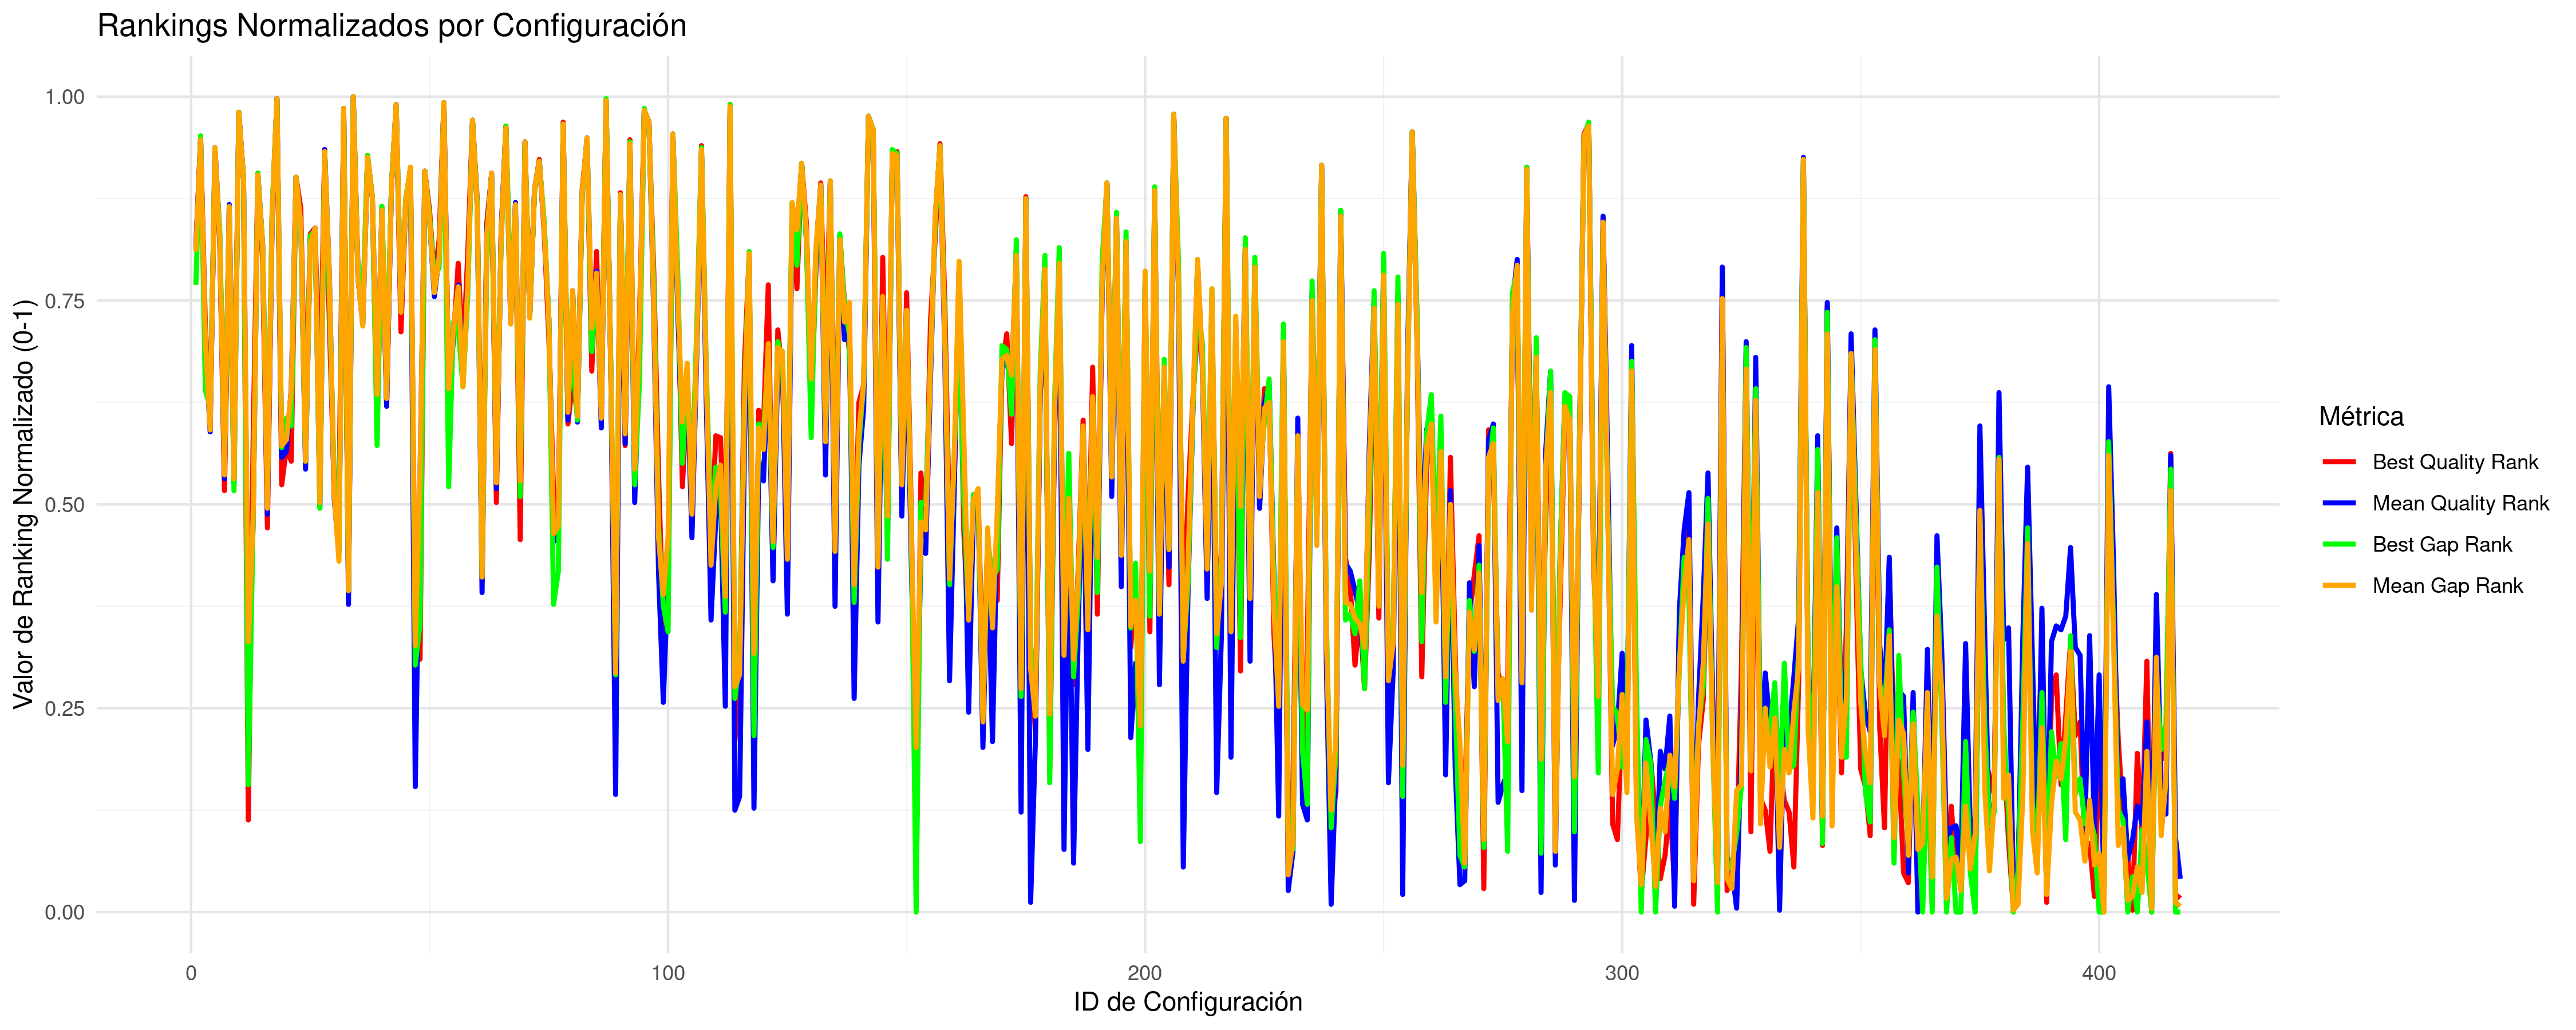

The file beside this chart, header and first rows:
CONFIG_ID; INSTANCES; BQ; BQR; BQRN; MQ; MQR; MQRN; BG; BGR; BGRN; MG; MGR; MGRN
1; 5; 33182660; 341; 0.8173; 33505424; 339; 0.8125; 2.392; 321; 0.7692; 3.211; 338; 0.8101
2; 5; 39346285; 396; 0.9495; 39751522; 395; 0.9471; 21.67; 397; 0.9519; 22.45; 395; 0.9471
3; 5; 32883404; 300; 0.7188; 33184056; 291; 0.6971; 1.565; 267; 0.6394; 2.222; 293; 0.7019
4; 5; 32642642; 251; 0.601; 32964277; 246; 0.5889; 1.405; 259; 0.6202; 1.544; 247; 0.5913
5; 5; 38265349; 386; 0.9255; 39251017; 391; 0.9375; 18.08; 386; 0.9255; 20.91; 391; 0.9375
6; 5; 33225793; 343; 0.8221; 33593871; 347; 0.8317; 3.331; 350; 0.8389; 3.483; 345; 0.8269
7; 5; 32523452; 216; 0.5168; 32883379; 222; 0.5312; 1.147; 234; 0.5601; 1.295; 224; 0.5361
8; 5; 33356862; 351; 0.8413; 33863609; 362; 0.8678; 3.739; 355; 0.851; 4.313; 361; 0.8654
9; 5; 32569858; 230; 0.5505; 32881315; 220; 0.5264; 0.9668; 216; 0.5168; 1.289; 222; 0.5312
10; 5; 44866821; 409; 0.9808; 45277085; 409; 0.9808; 38; 409; 0.9808; 39.48; 409; 0.9808
11; 5; 34780481; 375; 0.899; 35140969; 375; 0.899; 8.157; 375; 0.899; 8.249; 375; 0.899
12; 10; 32196221; 48; 0.113; 32674078; 118; 0.2812; 0.1291; 66; 0.1562; 0.5547; 139; 0.3317
13; 5; 32610244; 241; 0.5769; 32806873; 199; 0.476; 0.7833; 200; 0.4784; 1.06; 201; 0.4808
14; 5; 37039277; 378; 0.9062; 37464306; 377; 0.9038; 14.29; 378; 0.9062; 15.41; 377; 0.9038
15; 5; 33093489; 333; 0.7981; 33551092; 342; 0.8197; 2.92; 341; 0.8173; 3.352; 341; 0.8173
16; 5; 32467100; 197; 0.4712; 32831113; 204; 0.488; 0.9715; 217; 0.5192; 1.134; 207; 0.4952
17; 5; 33412412; 354; 0.8486; 33800584; 357; 0.8558; 3.911; 360; 0.863; 4.12; 358; 0.8582
18; 5; 58293369; 416; 0.9976; 60216737; 416; 0.9976; 78; 415; 0.9952; 85.52; 416; 0.9976
19; 5; 32527222; 219; 0.524; 32930937; 233; 0.5577; 1.158; 238; 0.5697; 1.441; 239; 0.5721
20; 5; 32593158; 238; 0.5697; 32933949; 236; 0.5649; 1.329; 253; 0.6058; 1.451; 242; 0.5793
21; 5; 32575274; 231; 0.5529; 33054523; 268; 0.6418; 1.308; 249; 0.5962; 1.821; 267; 0.6394
22; 5; 36633763; 376; 0.9014; 37200474; 376; 0.9014; 13.48; 376; 0.9014; 14.6; 376; 0.9014
23; 5; 33495296; 360; 0.863; 33678755; 352; 0.8438; 3.417; 352; 0.8438; 3.747; 352; 0.8438
24; 5; 32626793; 246; 0.5889; 32908630; 227; 0.5433; 1.111; 231; 0.5529; 1.373; 231; 0.5529
25; 5; 33286583; 347; 0.8317; 33577861; 345; 0.8269; 3.16; 346; 0.8293; 3.434; 342; 0.8197
26; 5; 33345386; 350; 0.8389; 33661148; 350; 0.8389; 3.33; 349; 0.8365; 3.691; 350; 0.8389
27; 5; 32671431; 256; 0.613; 32847890; 208; 0.4976; 0.8756; 207; 0.4952; 1.186; 210; 0.5024
28; 5; 38708218; 390; 0.9351; 39189499; 390; 0.9351; 19.44; 389; 0.9327; 20.72; 389; 0.9327
29; 5; 32888405; 301; 0.7212; 33389522; 325; 0.7788; 2.282; 314; 0.7524; 2.853; 325; 0.7788
30; 5; 32523792; 217; 0.5192; 32861768; 212; 0.5072; 1.015; 222; 0.5312; 1.228; 214; 0.512
31; 7; 32508881; 211; 0.5048; 32755494; 185; 0.4423; 0.645; 188; 0.4495; 0.869; 180; 0.4303
32; 5; 45665383; 411; 0.9856; 46510824; 411; 0.9856; 40.91; 410; 0.9832; 43.27; 411; 0.9856
33; 7; 32363062; 164; 0.3918; 32715287; 158; 0.3774; 0.5165; 165; 0.3942; 0.7449; 165; 0.3942
34; 5; 70681519; 417; 1; 73110097; 417; 1; 119.8; 417; 1; 125.2; 417; 1
35; 5; 33066191; 328; 0.7861; 33383078; 324; 0.7764; 2.458; 326; 0.7812; 2.834; 324; 0.7764
36; 5; 32920380; 306; 0.7332; 33238093; 301; 0.7212; 2.266; 313; 0.75; 2.388; 300; 0.7188
37; 5; 38387169; 387; 0.9279; 38646550; 385; 0.9231; 18.08; 387; 0.9279; 19.05; 386; 0.9255
38; 5; 33679158; 365; 0.875; 34047208; 366; 0.8774; 4.501; 366; 0.8774; 4.879; 366; 0.8774
39; 5; 32630555; 248; 0.5938; 33046400; 265; 0.6346; 1.163; 239; 0.5721; 1.796; 265; 0.6346
40; 5; 33549225; 361; 0.8654; 33825028; 358; 0.8582; 4.016; 361; 0.8654; 4.197; 359; 0.8606
41; 5; 32690874; 260; 0.6226; 33028536; 259; 0.6202; 1.667; 274; 0.6562; 1.742; 263; 0.6298
42; 5; 33929291; 371; 0.8894; 34247585; 371; 0.8894; 5.471; 372; 0.8918; 5.498; 371; 0.8894
43; 5; 48622046; 412; 0.988; 50135067; 413; 0.9904; 50.03; 412; 0.988; 54.43; 413; 0.9904
44; 5; 32854898; 297; 0.7115; 33264631; 307; 0.7356; 2.178; 310; 0.7428; 2.469; 307; 0.7356
45; 5; 33595500; 363; 0.8702; 33923546; 364; 0.8726; 4.411; 365; 0.875; 4.5; 364; 0.8726
46; 5; 37413329; 381; 0.9135; 38072129; 380; 0.9111; 15.95; 380; 0.9111; 17.28; 381; 0.9135
47; 9; 32316820; 140; 0.3341; 32637282; 65; 0.1538; 0.2876; 127; 0.3029; 0.5477; 137; 0.3269
48; 5; 32291142; 130; 0.3101; 32887215; 223; 0.5337; 0.4243; 148; 0.3534; 1.304; 225; 0.5385
49; 5; 37133617; 379; 0.9087; 37898462; 379; 0.9087; 15.48; 379; 0.9087; 16.74; 379; 0.9087
50; 5; 33494131; 359; 0.8606; 33756943; 354; 0.8486; 3.795; 356; 0.8534; 3.986; 354; 0.8486
51; 5; 33035998; 324; 0.7764; 33338581; 315; 0.7548; 2.454; 324; 0.7764; 2.697; 317; 0.7596
52; 5; 33240564; 344; 0.8245; 33466139; 336; 0.8053; 2.56; 330; 0.7909; 3.091; 335; 0.8029
53; 5; 52889964; 414; 0.9928; 53336252; 414; 0.9928; 63.07; 414; 0.9928; 64.3; 414; 0.9928
54; 5; 32711553; 267; 0.6394; 33054400; 267; 0.6394; 0.973; 218; 0.5216; 1.822; 268; 0.6418
55; 5; 32842438; 293; 0.7019; 33207384; 294; 0.7043; 2.025; 302; 0.7236; 2.293; 298; 0.7139
56; 5; 33089974; 332; 0.7957; 33369656; 321; 0.7692; 1.966; 299; 0.7163; 2.792; 320; 0.7668
57; 5; 32754841; 282; 0.6755; 33060817; 271; 0.649; 1.604; 269; 0.6442; 1.842; 269; 0.6442
58; 5; 33128608; 337; 0.8077; 33377120; 322; 0.7716; 2.286; 315; 0.7548; 2.816; 321; 0.7692
59; 5; 41216324; 405; 0.9712; 41670372; 405; 0.9712; 27.65; 405; 0.9712; 28.36; 405; 0.9712
60; 5; 33599155; 364; 0.8726; 33845041; 360; 0.863; 4.104; 362; 0.8678; 4.258; 360; 0.863
... 357 more rows
